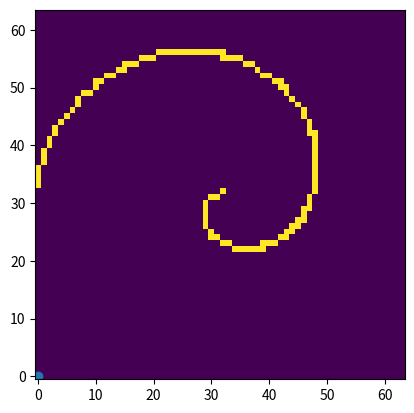

Generate this figure with matplotlib:
# %%
import numpy as np
import matplotlib.pyplot as plt

GRID_SIDE_SIZE = 64  # Height/width of grid
N_SENSORS = 180
SENSOR_RANGE = 150

sensor_angles = (np.arange(N_SENSORS) * 2 * np.pi / N_SENSORS) - np.pi
print(f"{sensor_angles[0] = }")
print(f"{sensor_angles[-1] = }")

ranges = np.linspace(0, SENSOR_RANGE, N_SENSORS)
collisions = np.array([True] * N_SENSORS)
print(f"{ranges = }")


pos = (
    np.vstack([ranges * np.cos(sensor_angles), ranges * np.sin(sensor_angles)])
).T  # Each row are (x, y) coordinates of a ray
pos_with_collisions = pos[collisions, :]
plt.scatter(pos_with_collisions[:, 0], pos_with_collisions[:, 1])
plt.show()

indices_decimals = (pos_with_collisions * (GRID_SIDE_SIZE / 2) / SENSOR_RANGE) + (GRID_SIDE_SIZE / 2)
indices = np.floor(indices_decimals).astype(np.int32)
# print(f"{indices = }")

# Occupancy grid uses (row, col) i.e. (y, x) indexing
occupancy_grid = np.zeros((GRID_SIDE_SIZE, GRID_SIDE_SIZE))
occupancy_grid[indices[:, 1], indices[:, 0]] = 1.0 
# plt.plot()
plt.imshow(occupancy_grid, origin="lower")
# plt.show()
print(f"{np.mean(occupancy_grid) = }")

# %%
